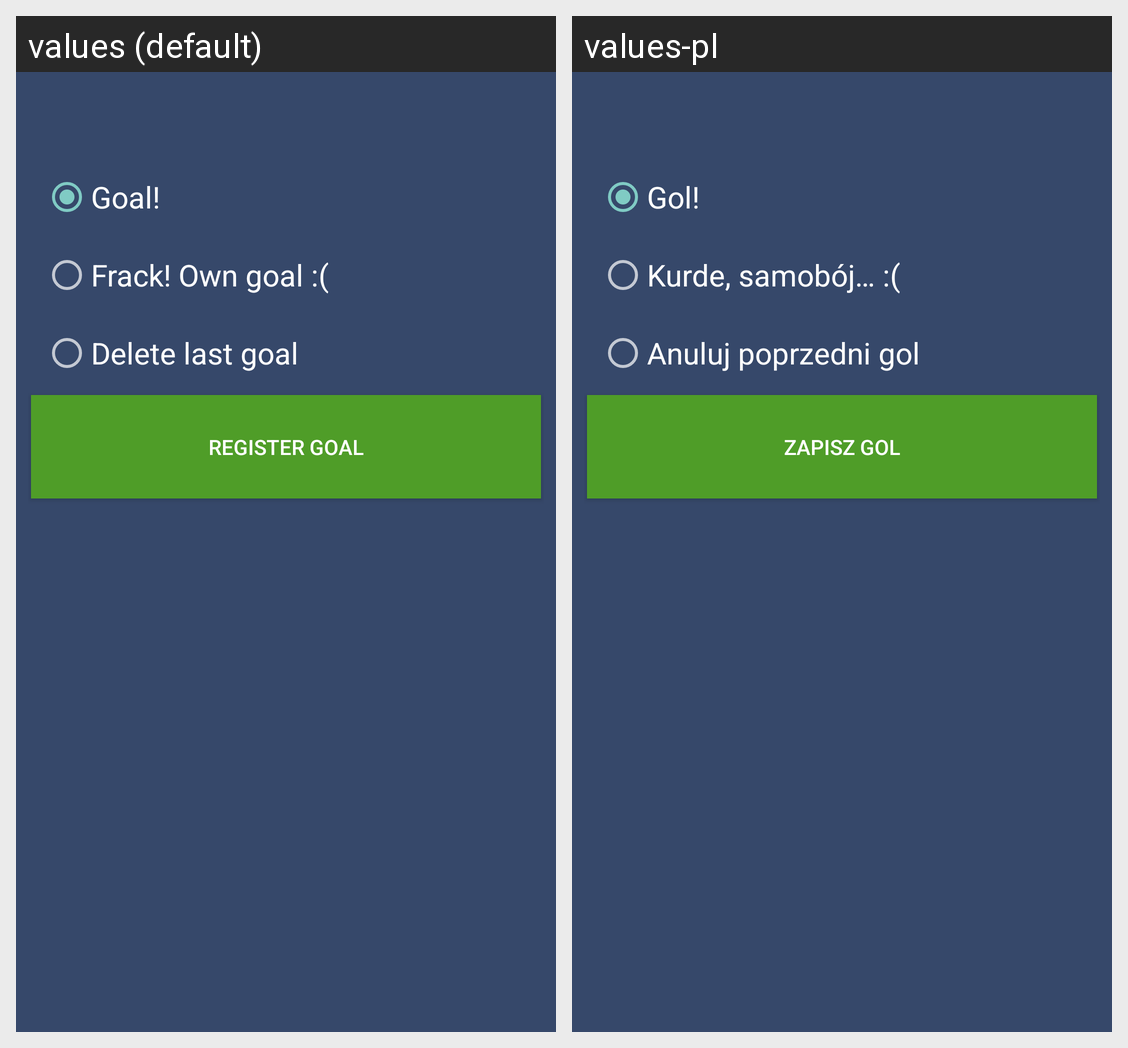

The Android screen above is rendered under two locales of the same app. Produce the string resources it draws, with the default and per-locale values.
Android screen res/layout/dialog_register_goal.xml rendered under 2 locales, left to right: values (default), values-pl. Device: Nexus 5 (rendered at 1080×1920; each locale shown at half size, 540×960, under a caption strip naming it); theme KickersTheme.
Strings drawn on this screen, with the default value and each locale's value (text and hints the layout hard-codes, and strings that could not be matched under every locale, appear in the picture but are not listed):

goal
  values: Goal!
  values-pl: Gol!

own_goal
  values: Frack! Own goal :(
  values-pl: Kurde, samobój… :(

delete_goal
  values: Delete last goal
  values-pl: Anuluj poprzedni gol

register_goal
  values: Register goal
  values-pl: Zapisz gol
